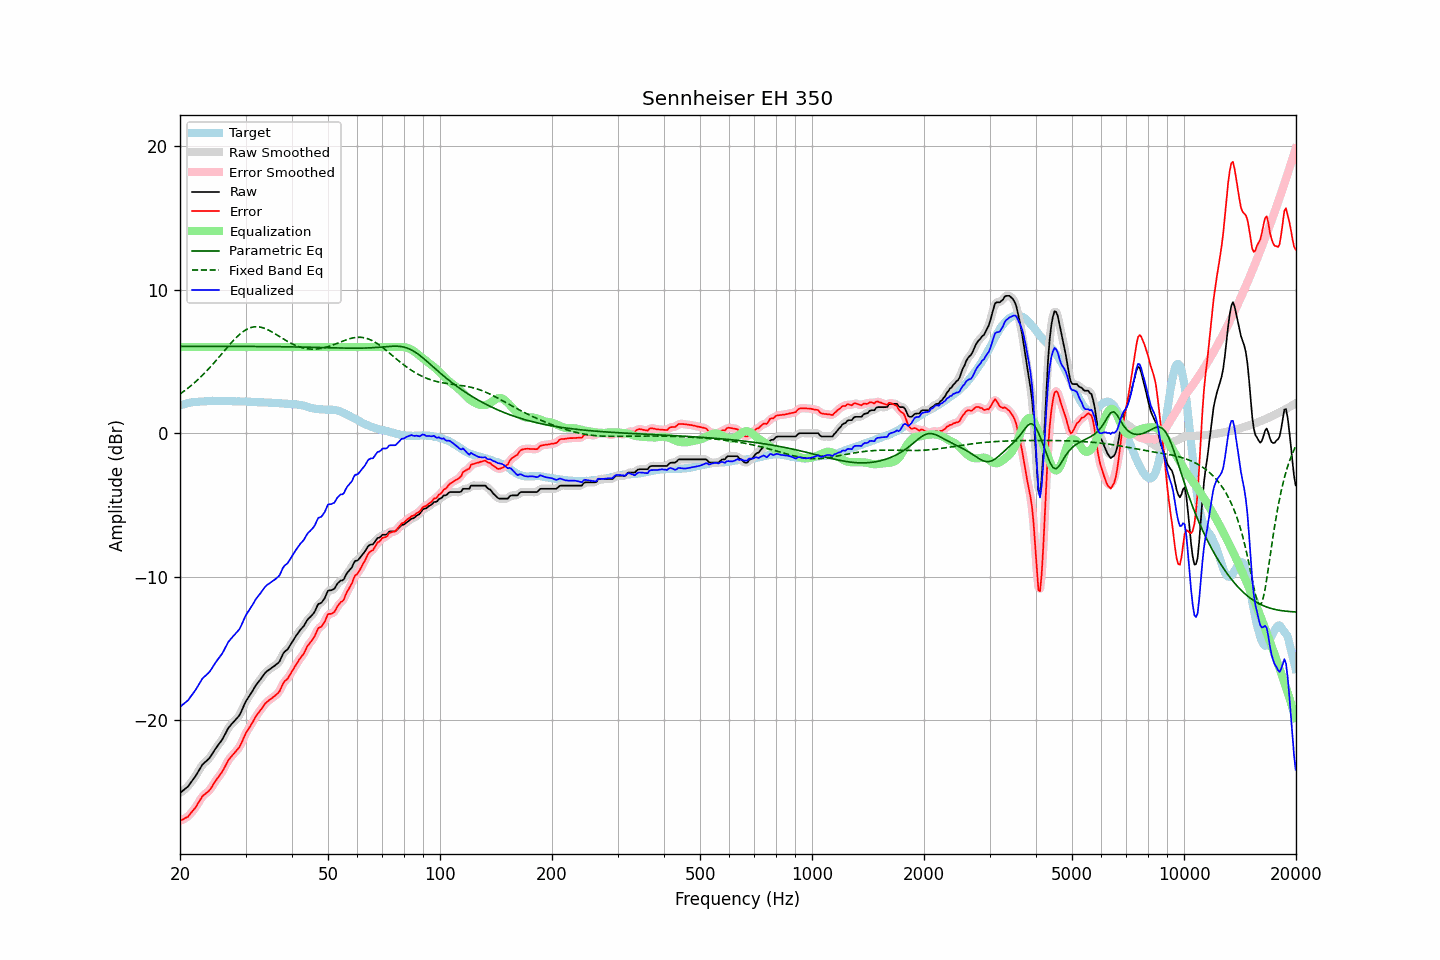

Source data for this figure (header and first rows):
frequency, raw, error, smoothed, error_smoothed, equalization, parametric_eq, fixed_band_eq, equalized_raw, equalized_smoothed, target
20.00, -25.07, -27.00, -25.06, -27.00, 6.00, 6.05, 2.73, -19.07, -19.06, 1.93
20.20, -24.98, -26.95, -24.98, -26.95, 6.00, 6.05, 2.81, -18.98, -18.98, 1.97
20.40, -24.89, -26.89, -24.90, -26.90, 6.00, 6.05, 2.89, -18.89, -18.90, 2.00
20.61, -24.79, -26.82, -24.80, -26.84, 6.00, 6.05, 2.97, -18.79, -18.80, 2.03
20.81, -24.70, -26.77, -24.70, -26.78, 6.00, 6.05, 3.06, -18.70, -18.70, 2.07
21.02, -24.61, -26.72, -24.59, -26.69, 6.00, 6.05, 3.14, -18.61, -18.59, 2.11
21.23, -24.45, -26.57, -24.46, -26.58, 6.00, 6.05, 3.23, -18.45, -18.46, 2.12
21.44, -24.30, -26.44, -24.31, -26.45, 6.00, 6.05, 3.33, -18.30, -18.31, 2.14
21.66, -24.15, -26.31, -24.15, -26.31, 6.00, 6.05, 3.42, -18.15, -18.15, 2.16
21.87, -24.00, -26.17, -23.99, -26.17, 6.00, 6.05, 3.52, -18.00, -17.99, 2.17
22.09, -23.83, -26.02, -23.82, -26.01, 6.00, 6.05, 3.62, -17.83, -17.82, 2.19
22.31, -23.64, -25.83, -23.64, -25.83, 6.00, 6.05, 3.72, -17.64, -17.64, 2.19
22.54, -23.45, -25.65, -23.45, -25.64, 6.00, 6.05, 3.82, -17.45, -17.45, 2.20
22.76, -23.27, -25.48, -23.26, -25.47, 6.00, 6.05, 3.93, -17.27, -17.26, 2.21
22.99, -23.08, -25.29, -23.11, -25.31, 6.00, 6.05, 4.04, -17.08, -17.11, 2.21
23.22, -22.98, -25.20, -22.98, -25.19, 6.00, 6.05, 4.16, -16.98, -16.98, 2.22
23.45, -22.88, -25.10, -22.88, -25.10, 6.00, 6.05, 4.27, -16.88, -16.88, 2.22
23.69, -22.78, -25.02, -22.79, -25.02, 6.00, 6.05, 4.39, -16.78, -16.79, 2.23
23.92, -22.68, -24.92, -22.67, -24.91, 6.00, 6.05, 4.51, -16.68, -16.67, 2.24
24.16, -22.53, -24.78, -22.52, -24.77, 6.00, 6.05, 4.63, -16.53, -16.52, 2.25
24.40, -22.35, -24.61, -22.35, -24.61, 6.00, 6.05, 4.76, -16.35, -16.35, 2.26
24.65, -22.17, -24.42, -22.17, -24.43, 6.00, 6.05, 4.88, -16.17, -16.17, 2.25
24.89, -22.00, -24.25, -22.00, -24.25, 6.00, 6.05, 5.01, -16.00, -16.00, 2.25
25.14, -21.84, -24.09, -21.84, -24.09, 6.00, 6.05, 5.14, -15.84, -15.84, 2.25
25.39, -21.69, -23.93, -21.69, -23.94, 6.00, 6.05, 5.27, -15.69, -15.69, 2.25
25.65, -21.54, -23.79, -21.54, -23.79, 6.00, 6.05, 5.41, -15.54, -15.54, 2.25
25.91, -21.39, -23.63, -21.38, -23.62, 6.00, 6.05, 5.54, -15.39, -15.38, 2.24
26.16, -21.20, -23.44, -21.19, -23.43, 6.00, 6.05, 5.67, -15.20, -15.19, 2.24
26.43, -20.98, -23.23, -20.98, -23.22, 6.00, 6.05, 5.80, -14.98, -14.98, 2.24
26.69, -20.76, -23.00, -20.76, -23.01, 6.00, 6.05, 5.93, -14.76, -14.76, 2.24
26.96, -20.55, -22.79, -20.57, -22.81, 6.00, 6.05, 6.06, -14.55, -14.57, 2.24
27.23, -20.41, -22.65, -20.41, -22.65, 6.00, 6.05, 6.19, -14.41, -14.41, 2.24
27.50, -20.28, -22.52, -20.28, -22.51, 6.00, 6.05, 6.32, -14.28, -14.28, 2.24
27.77, -20.16, -22.39, -20.16, -22.39, 6.00, 6.05, 6.44, -14.16, -14.16, 2.23
28.05, -20.04, -22.26, -20.04, -22.26, 6.00, 6.05, 6.56, -14.04, -14.04, 2.23
28.33, -19.91, -22.12, -19.92, -22.14, 6.00, 6.05, 6.67, -13.91, -13.92, 2.21
28.62, -19.78, -22.00, -19.79, -22.00, 6.00, 6.05, 6.78, -13.78, -13.79, 2.22
28.90, -19.64, -21.86, -19.62, -21.84, 6.00, 6.05, 6.88, -13.64, -13.62, 2.22
29.19, -19.43, -21.64, -19.42, -21.63, 6.00, 6.05, 6.97, -13.43, -13.42, 2.21
29.48, -19.17, -21.39, -19.17, -21.39, 6.00, 6.05, 7.06, -13.17, -13.17, 2.22
29.78, -18.91, -21.13, -18.92, -21.13, 6.00, 6.05, 7.14, -12.91, -12.92, 2.22
30.08, -18.67, -20.89, -18.69, -20.90, 6.00, 6.05, 7.21, -12.67, -12.69, 2.21
30.38, -18.50, -20.70, -18.50, -20.70, 6.00, 6.05, 7.27, -12.50, -12.50, 2.20
30.68, -18.33, -20.53, -18.33, -20.53, 6.00, 6.05, 7.32, -12.33, -12.33, 2.20
30.99, -18.17, -20.36, -18.16, -20.35, 6.00, 6.05, 7.36, -12.17, -12.16, 2.19
31.30, -17.98, -20.17, -17.98, -20.16, 6.00, 6.05, 7.39, -11.98, -11.98, 2.19
31.61, -17.79, -19.97, -17.79, -19.97, 6.00, 6.04, 7.41, -11.79, -11.79, 2.18
31.93, -17.59, -19.76, -17.61, -19.78, 6.00, 6.04, 7.42, -11.59, -11.61, 2.17
32.24, -17.44, -19.60, -17.44, -19.61, 6.00, 6.04, 7.42, -11.44, -11.44, 2.16
32.57, -17.30, -19.46, -17.29, -19.45, 6.00, 6.04, 7.41, -11.30, -11.29, 2.16
32.89, -17.16, -19.31, -17.15, -19.31, 6.00, 6.04, 7.39, -11.16, -11.15, 2.15
33.22, -17.00, -19.15, -17.00, -19.15, 6.00, 6.04, 7.36, -11.00, -11.00, 2.15
33.55, -16.85, -19.00, -16.84, -18.99, 6.00, 6.04, 7.33, -10.85, -10.84, 2.15
33.89, -16.69, -18.84, -16.71, -18.85, 6.00, 6.04, 7.29, -10.69, -10.71, 2.15
34.23, -16.59, -18.73, -16.59, -18.73, 6.00, 6.04, 7.24, -10.59, -10.59, 2.14
34.57, -16.51, -18.64, -16.50, -18.64, 6.00, 6.04, 7.19, -10.51, -10.50, 2.13
34.92, -16.43, -18.56, -16.43, -18.55, 6.00, 6.04, 7.13, -10.43, -10.43, 2.13
35.27, -16.35, -18.47, -16.35, -18.47, 6.00, 6.03, 7.07, -10.35, -10.35, 2.12
35.62, -16.27, -18.38, -16.27, -18.39, 6.00, 6.03, 7.00, -10.27, -10.27, 2.11
35.97, -16.20, -18.30, -16.19, -18.30, 6.00, 6.03, 6.94, -10.20, -10.19, 2.11
... 635 more rows
